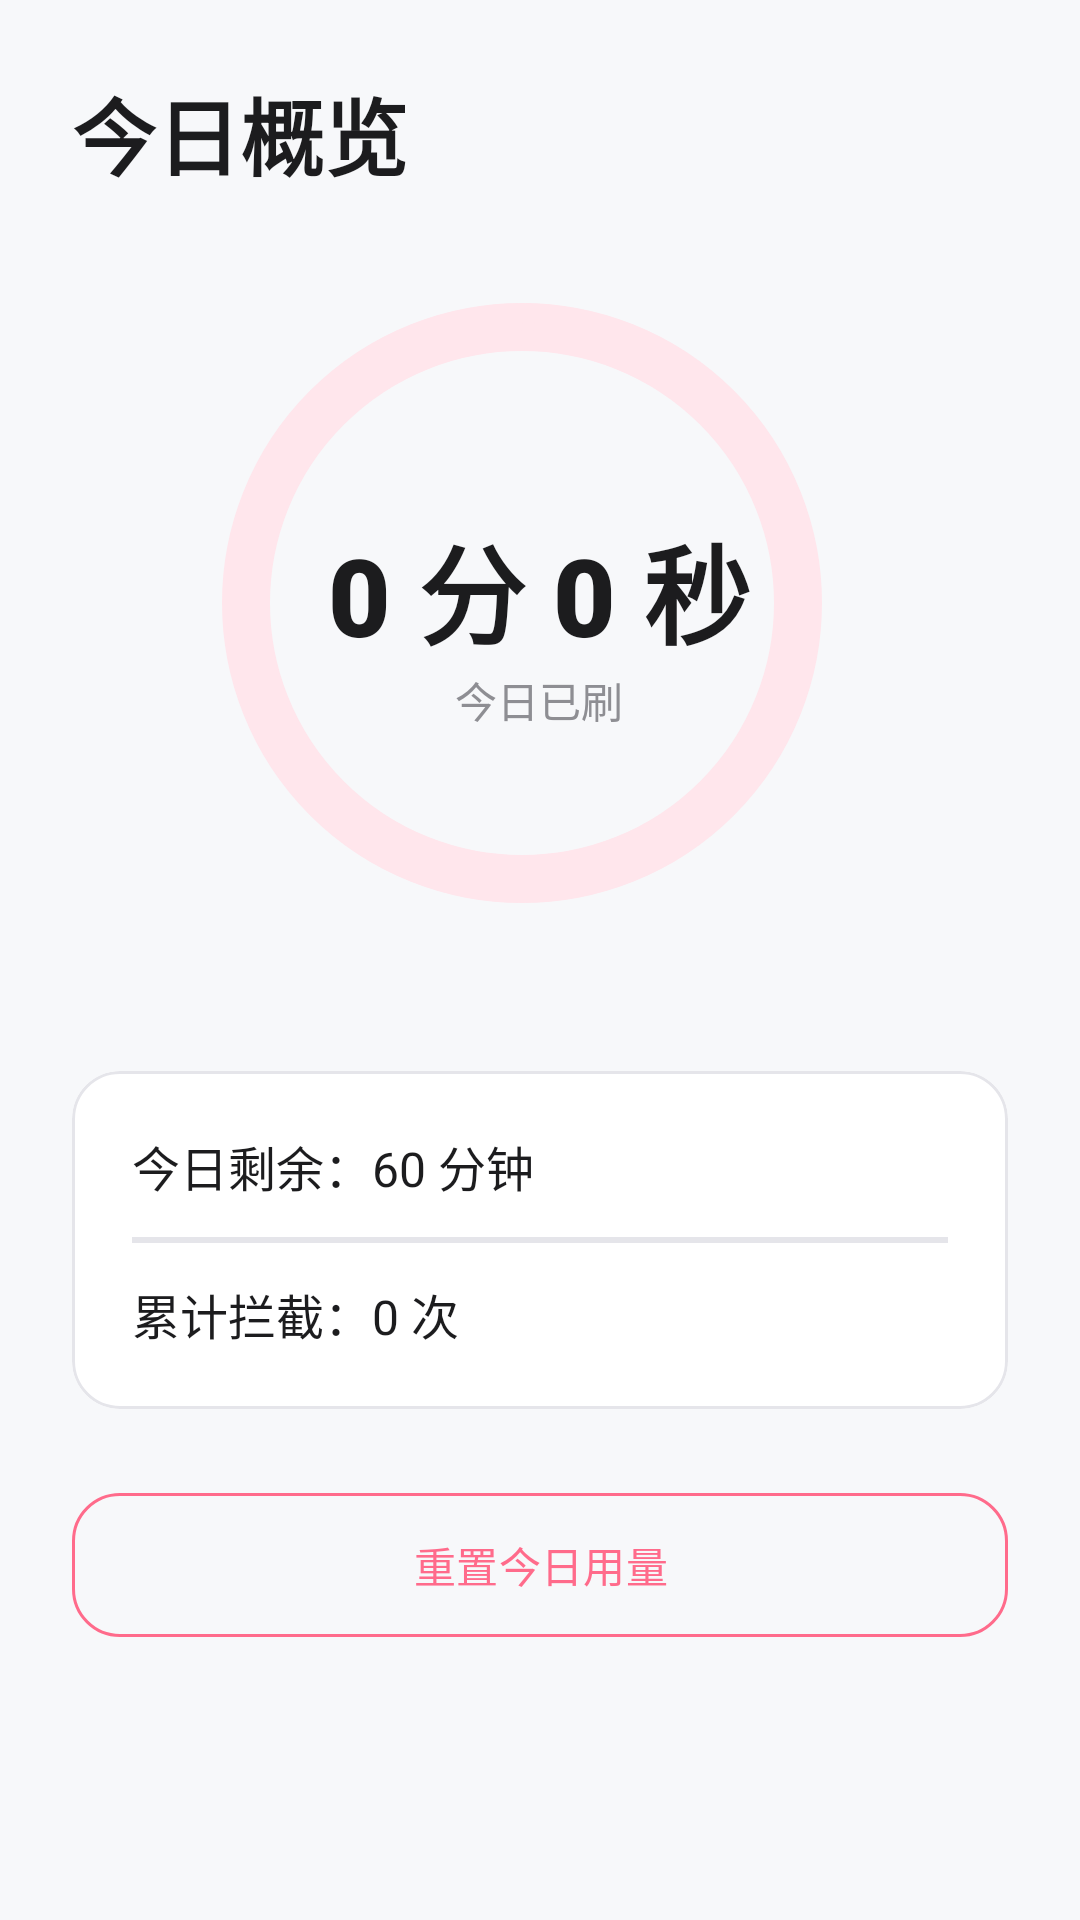

This screen was rendered from an Android layout file. Write that file and the resources it references.
<!-- AndroidManifest.xml: application theme Theme.BiliLimit -->
<!-- res/layout/fragment_overview.xml -->
<?xml version="1.0" encoding="utf-8"?>
<androidx.core.widget.NestedScrollView xmlns:android="http://schemas.android.com/apk/res/android"
    xmlns:app="http://schemas.android.com/apk/res-auto"
    android:layout_width="match_parent"
    android:layout_height="match_parent"
    android:fillViewport="true">

    <LinearLayout
        android:layout_width="match_parent"
        android:layout_height="wrap_content"
        android:orientation="vertical"
        android:padding="24dp">

        <TextView
            android:layout_width="wrap_content"
            android:layout_height="wrap_content"
            android:text="今日概览"
            android:textSize="28sp"
            android:textStyle="bold"
            android:fontFamily="sans-serif-medium"
            android:textColor="@color/text_main" />

        <FrameLayout
            android:layout_width="220dp"
            android:layout_height="220dp"
            android:layout_gravity="center_horizontal"
            android:layout_marginTop="32dp">

            <com.google.android.material.progressindicator.CircularProgressIndicator
                android:id="@+id/progressRing"
                android:layout_width="match_parent"
                android:layout_height="match_parent"
                app:indicatorColor="@color/brand_pink"
                app:trackColor="@color/brand_pink_light"
                app:trackThickness="16dp"
                app:indicatorSize="200dp"
                android:progress="0" />

            <LinearLayout
                android:layout_width="wrap_content"
                android:layout_height="wrap_content"
                android:layout_gravity="center"
                android:orientation="vertical"
                android:gravity="center">

                <TextView
                    android:id="@+id/tvTodayUsed"
                    android:layout_width="wrap_content"
                    android:layout_height="wrap_content"
                    android:text="0 分 0 秒"
                    android:textSize="36sp"
                    android:textStyle="bold"
                    android:fontFamily="sans-serif-black"
                    android:textColor="@color/text_main" />

                <TextView
                    android:layout_width="wrap_content"
                    android:layout_height="wrap_content"
                    android:text="今日已刷"
                    android:textColor="@color/text_sub" />
            </LinearLayout>
        </FrameLayout>

        <com.google.android.material.card.MaterialCardView
            android:layout_width="match_parent"
            android:layout_height="wrap_content"
            android:layout_marginTop="40dp"
            app:cardCornerRadius="16dp"
            app:cardElevation="0dp"
            app:strokeColor="@color/stroke_color"
            app:strokeWidth="1dp"
            app:cardBackgroundColor="@color/card_bg">

            <LinearLayout
                android:layout_width="match_parent"
                android:layout_height="wrap_content"
                android:orientation="vertical"
                android:padding="20dp">

                <TextView
                    android:id="@+id/tvRemain"
                    android:layout_width="match_parent"
                    android:layout_height="wrap_content"
                    android:text="今日剩余：60 分钟"
                    android:textSize="16sp"
                    android:textColor="@color/text_main" />

                <View
                    android:layout_width="match_parent"
                    android:layout_height="2dp"
                    android:layout_marginVertical="12dp"
                    android:background="@color/stroke_color" />

                <TextView
                    android:id="@+id/tvBlockCount"
                    android:layout_width="match_parent"
                    android:layout_height="wrap_content"
                    android:text="累计拦截：0 次"
                    android:textSize="16sp"
                    android:textColor="@color/text_main" />
            </LinearLayout>
        </com.google.android.material.card.MaterialCardView>

        <com.google.android.material.button.MaterialButton
            android:id="@+id/btnResetToday"
            style="@style/Widget.Material3.Button.OutlinedButton"
            android:layout_width="match_parent"
            android:layout_height="56dp"
            android:layout_marginTop="24dp"
            android:text="重置今日用量"
            android:textColor="@color/brand_pink"
            app:strokeColor="@color/brand_pink"
            app:cornerRadius="16dp" />

    </LinearLayout>
</androidx.core.widget.NestedScrollView>
<!-- resources referenced by this layout -->
<resources>
  <color name="brand_pink">#FF6B8B</color>
  <color name="brand_pink_light">#FFE6EC</color>
  <color name="card_bg">#FFFFFF</color>
  <color name="stroke_color">#E5E5EA</color>
  <color name="text_main">#1C1C1E</color>
  <color name="text_sub">#8E8E93</color>
  <style name="Theme.BiliLimit" parent="Theme.Material3.DayNight.NoActionBar">
          <item name="colorPrimary">@color/brand_pink</item>
          
          <item name="android:statusBarColor">@android:color/transparent</item>
          <item name="android:navigationBarColor">@color/bg_color</item>
          <item name="android:windowBackground">@color/bg_color</item>
          
          <item name="android:windowLightStatusBar">?attr/isLightTheme</item>
      </style>
  <color name="bg_color">#F7F8FA</color>
</resources>
